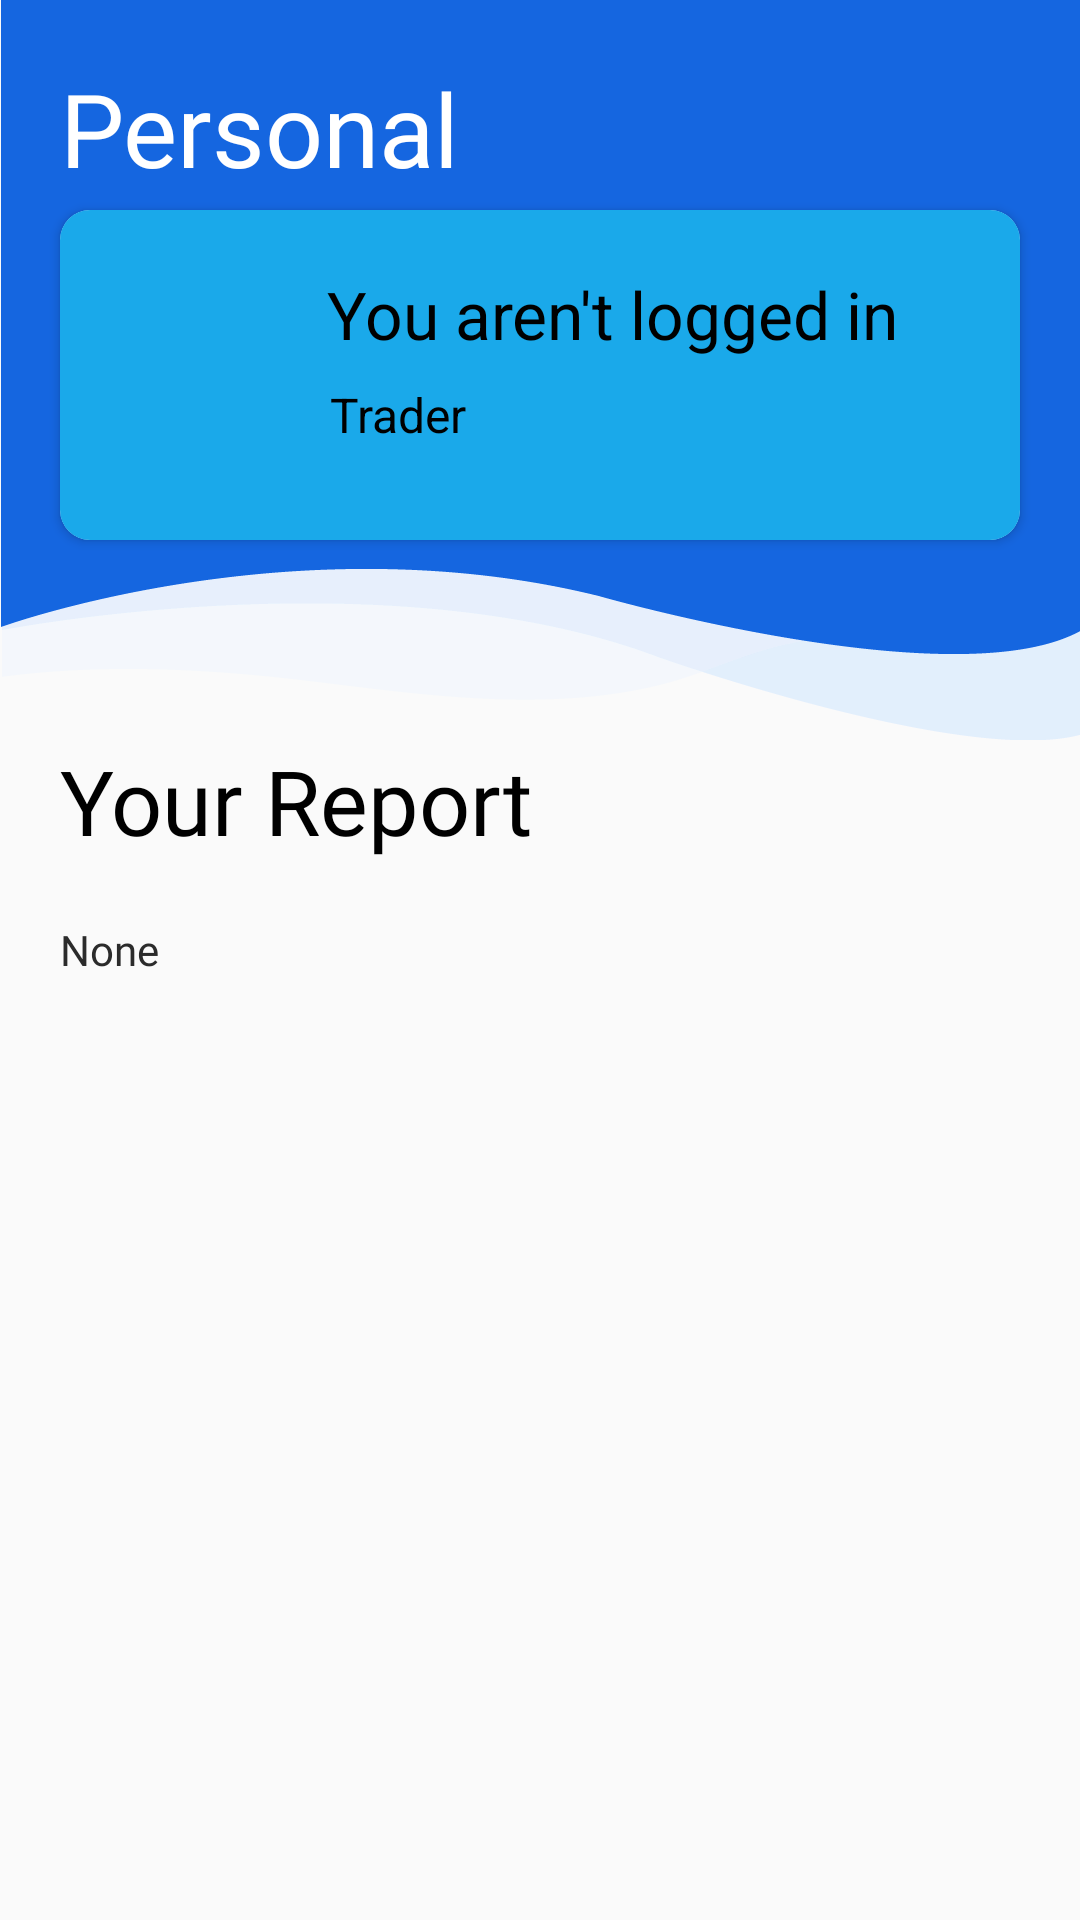

Write the Android layout XML for this screen, with the resource values it uses.
<!-- AndroidManifest.xml: application theme Theme.MySE -->
<!-- res/layout/activity_my_report.xml -->
<?xml version="1.0" encoding="utf-8"?>
<LinearLayout xmlns:android="http://schemas.android.com/apk/res/android"
    xmlns:app="http://schemas.android.com/apk/res-auto"
    xmlns:tools="http://schemas.android.com/tools"
    android:layout_width="match_parent"
    android:layout_height="match_parent"
    tools:context=".myReport"
    android:orientation="vertical">

    <RelativeLayout
        android:id="@+id/relative2"
        android:layout_width="match_parent"
        android:layout_height="wrap_content"
        app:layout_constraintEnd_toEndOf="parent"
        app:layout_constraintStart_toStartOf="parent"
        app:layout_constraintTop_toTopOf="parent">
        <ImageView
            android:id="@+id/imageView2"
            android:layout_width="match_parent"
            android:layout_height="wrap_content"
            android:adjustViewBounds="true"
            app:layout_constraintEnd_toEndOf="parent"
            app:layout_constraintStart_toStartOf="parent"
            app:layout_constraintTop_toTopOf="parent"
            app:srcCompat="@drawable/blue_bg_crop2" />

        <TextView
            android:layout_width="match_parent"
            android:layout_height="wrap_content"
            android:layout_marginStart="20dp"
            android:layout_marginTop="20dp"
            android:layout_marginEnd="20dp"
            android:layout_marginBottom="20dp"
            android:fontFamily="@font/epilogue_bold"
            android:text="Personal"
            android:textColor="@color/white"
            android:textSize="34sp" />
        <androidx.cardview.widget.CardView
            android:layout_width="match_parent"
            android:layout_height="wrap_content"
            app:cardCornerRadius="10dp"
            android:layout_marginHorizontal="20dp"
            android:layout_marginTop="70dp">
            <RelativeLayout
                android:layout_width="match_parent"
                android:layout_height="110dp"
                android:background="#1AA9EA">

                <ImageView
                    android:id="@+id/profile"
                    android:layout_width="60dp"
                    android:layout_height="60dp"
                    android:layout_centerVertical="true"
                    android:layout_marginLeft="18dp"
                    android:src="@drawable/student"/>

                <TextView
                    android:id="@+id/username"
                    android:layout_width="wrap_content"
                    android:layout_height="wrap_content"
                    android:layout_marginLeft="11dp"
                    android:layout_marginTop="20dp"
                    android:layout_toRightOf="@+id/profile"

                    android:text="You aren't logged in"
                    android:textColor="@color/black"
                    android:textSize="22dp"/>

                <TextView
                    android:layout_width="wrap_content"
                    android:layout_height="wrap_content"
                    android:layout_below="@+id/username"
                    android:layout_centerVertical="true"
                    android:layout_marginLeft="12dp"
                    android:layout_marginTop="8dp"
                    android:layout_toRightOf="@+id/profile"

                    android:text="Trader"
                    android:id="@+id/classOFstd"
                    android:textColor="@color/black"
                    android:textSize="16dp"
                    android:visibility="visible"/>



            </RelativeLayout>
        </androidx.cardview.widget.CardView>

    </RelativeLayout>

    <TextView
        android:layout_width="match_parent"
        android:layout_height="wrap_content"
        android:layout_marginHorizontal="20dp"
        android:layout_marginBottom="20dp"
        android:fontFamily="@font/epilogue_bold"
        android:text="Your Report"
        android:textColor="@color/black"
        android:textSize="30sp" />

    <TextView
        android:id="@+id/reportSentByT"
        android:layout_width="match_parent"
        android:layout_height="wrap_content"
        android:layout_marginHorizontal="20dp"
        android:fontFamily="@font/epilogue_medium"
        android:textColor="#2B2B2B"
        android:text="None" />


</LinearLayout>
<!-- resources referenced by this layout -->
<resources>
  <color name="black">#FF000000</color>
  <color name="white">#FFFFFFFF</color>
  <!-- drawable blue_bg_crop2: png bitmap (drawable, 10718 bytes) -->
  <style name="Theme.MySE" parent="Theme.AppCompat.Light.NoActionBar">
          
          <item name="colorPrimary">@color/purple_500</item>
          <item name="colorPrimaryVariant">@color/purple_700</item>
          <item name="colorOnPrimary">@color/white</item>
          
          <item name="colorSecondary">@color/teal_200</item>
          <item name="colorSecondaryVariant">@color/teal_700</item>
          <item name="colorOnSecondary">@color/black</item>
          
          <item name="android:statusBarColor">?attr/colorPrimaryVariant</item>
          
      </style>
  <color name="purple_500">#FF6200EE</color>
  <color name="purple_700">#FF3700B3</color>
  <color name="teal_200">#FF03DAC5</color>
  <color name="teal_700">#FF018786</color>
</resources>
